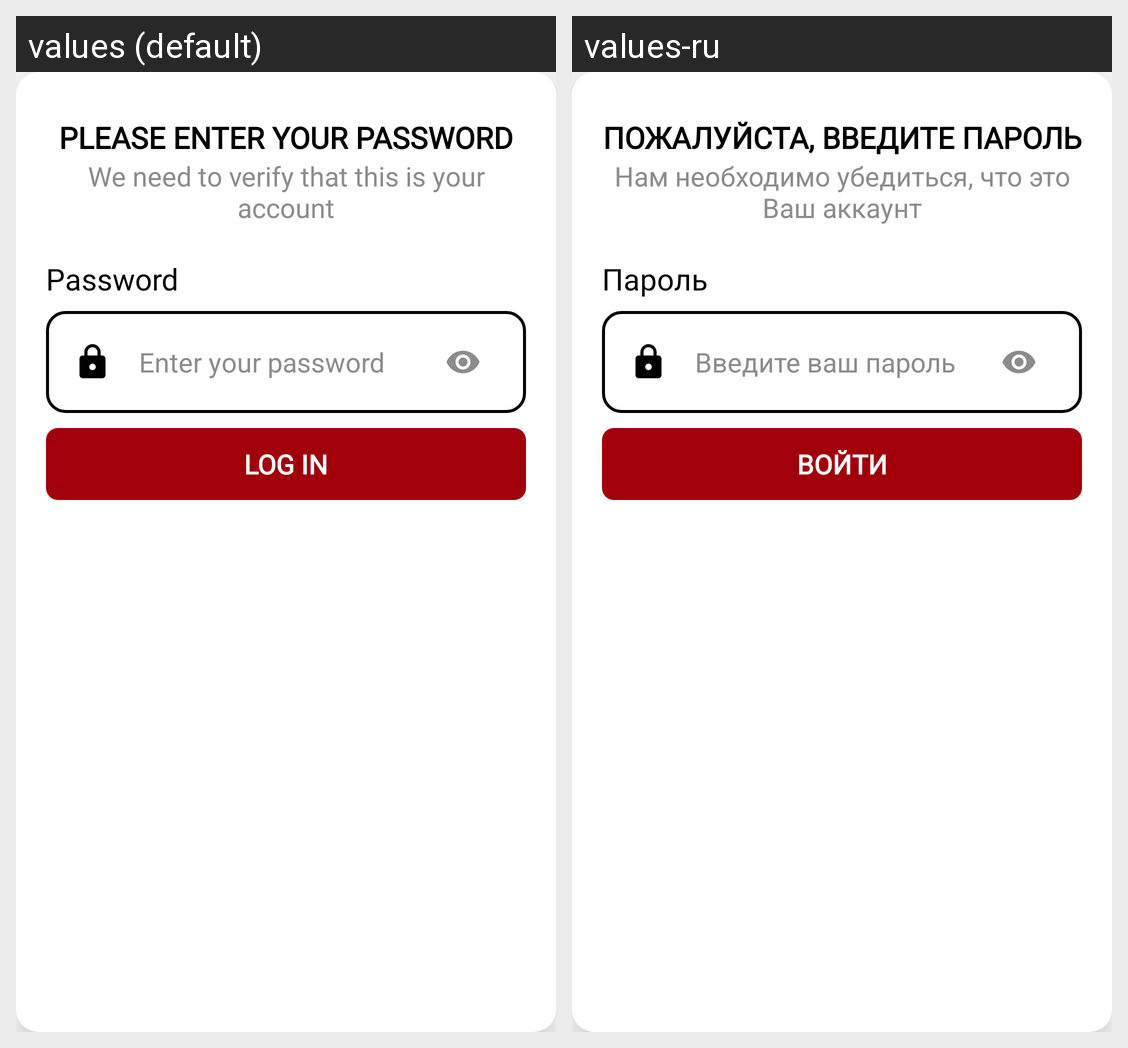

This grid shows one Android layout under two languages. Give, for every string resource on the screen, its name, the default text and each shown locale's text.
Android screen res/layout/dialog_login.xml rendered under 2 locales, left to right: values (default), values-ru. Device: Nexus 5 (rendered at 1080×1920; each locale shown at half size, 540×960, under a caption strip naming it); theme AppTheme.
Strings drawn on this screen, with the default value and each locale's value (text and hints the layout hard-codes, and strings that could not be matched under every locale, appear in the picture but are not listed):

dialog_change_email_title
  values: Please enter your password
  values-ru: Пожалуйста, введите пароль

dialog_login_info
  values: We need to verify that this is your account
  values-ru: Нам необходимо убедиться, что это Ваш аккаунт

passwordText
  values: Password
  values-ru: Пароль

password_hint_full
  values: Enter your password
  values-ru: Введите ваш пароль

loginButton
  values: LOG IN
  values-ru: ВОЙТИ
